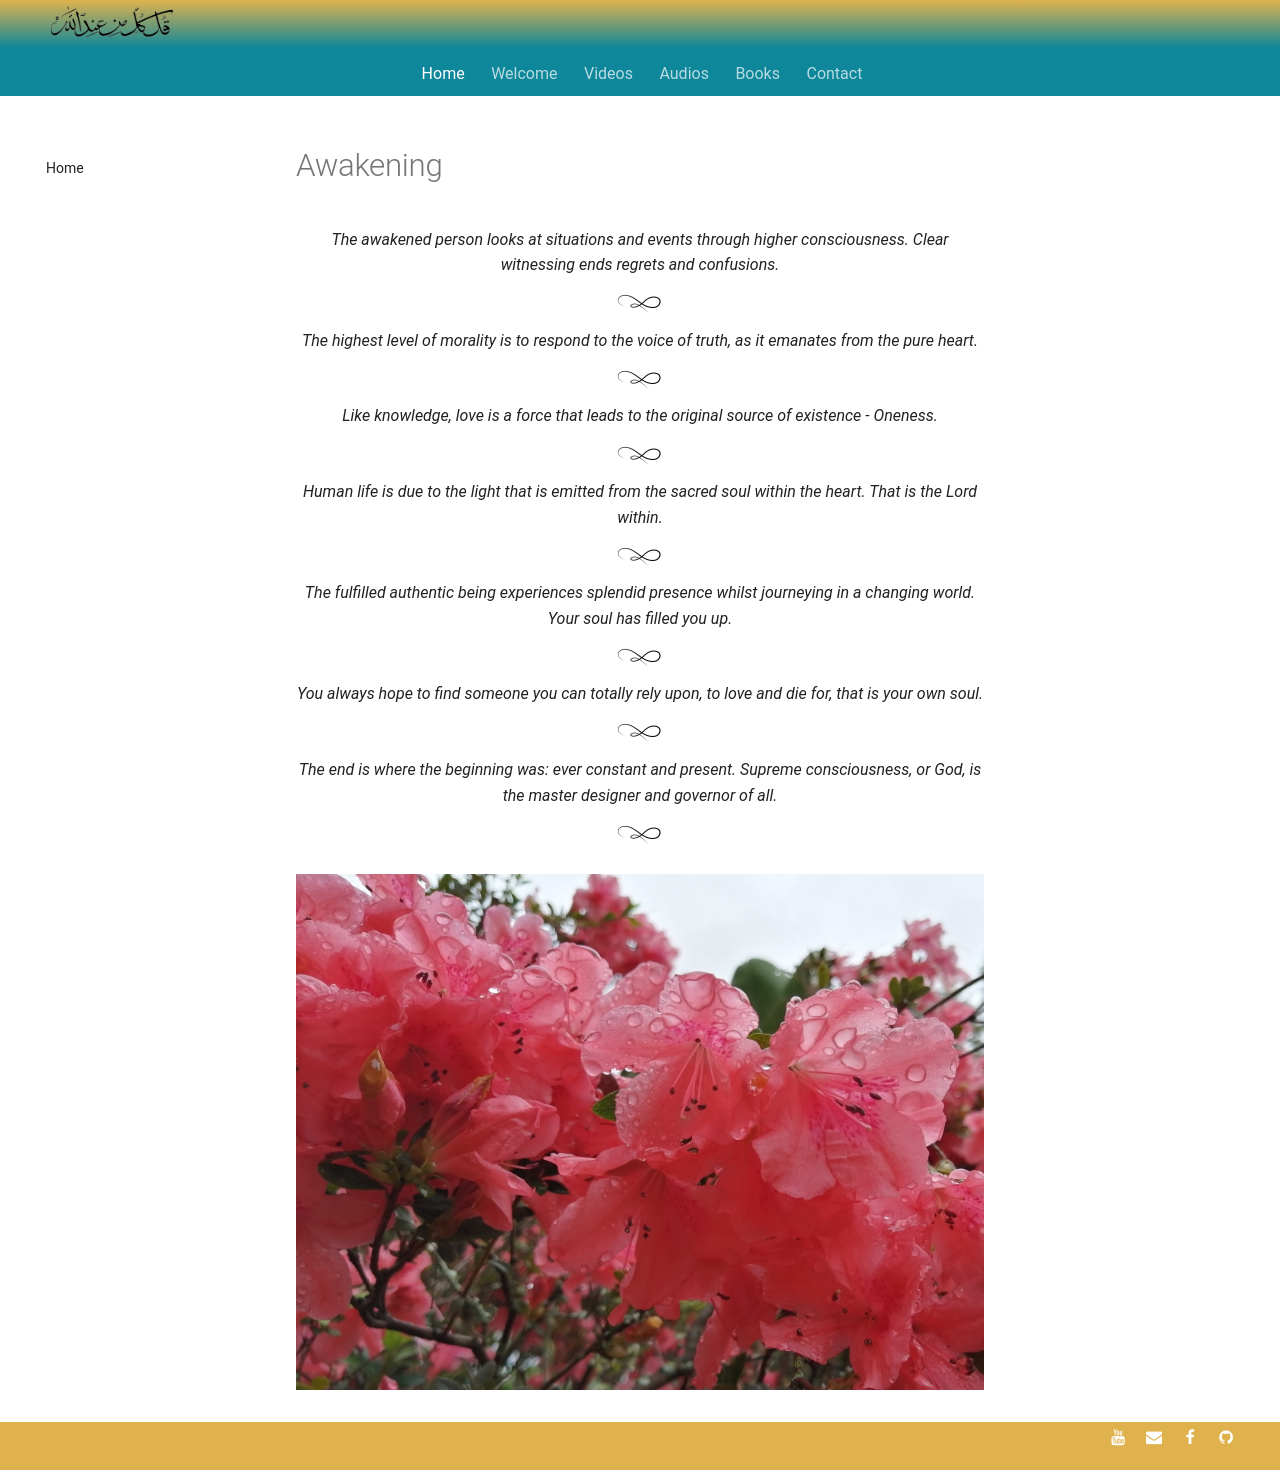

repository: SFH-Foundation/sfhfoundation · page: pointers/spectrum/awakening/index.html · generator: mkdocs

---
title: Awakening
description: Short sufi indications for awakening to truth
image: assets/images/07.jpg
---

# Awakening

<div class="aphorism-text">

The awakened person looks at situations and events through higher consciousness. Clear witnessing ends regrets and confusions. 

<div class="div"></div>

The highest level of morality is to respond to the voice of truth, as it emanates from the pure heart.  

<div class="div"></div>

Like knowledge, love is a force that leads to the original source of existence - Oneness.  

<div class="div"></div>

Human life is due to the light that is emitted from the sacred soul within the heart. That is the Lord within.  

<div class="div"></div>

The fulfilled authentic being experiences splendid presence whilst journeying in a changing world. Your soul has filled you up.  

<div class="div"></div>

You always hope to find someone you can totally rely upon, to love and die for, that is your own soul.

<div class="div"></div>

The end is where the beginning was: ever constant and present. Supreme consciousness, or God, is the master designer and governor of all. 

<div class="div"></div>

</div>

![](../../assets/images/07.jpg)
